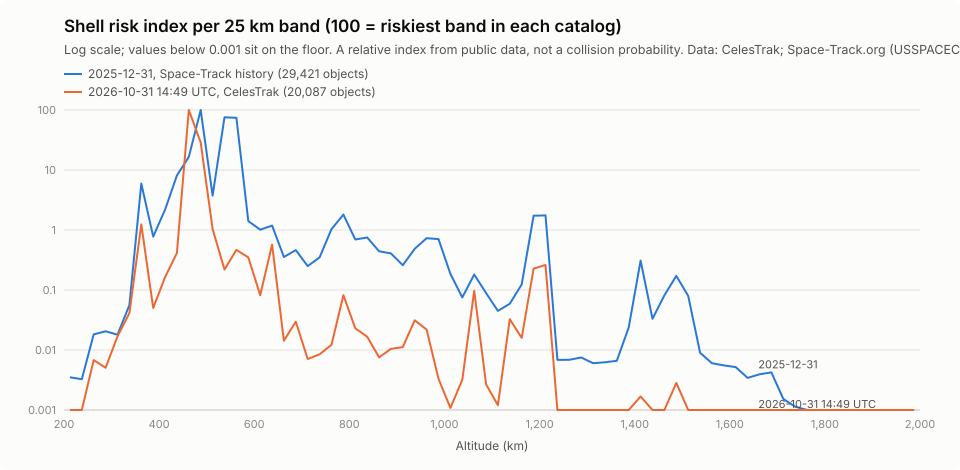

Data behind this chart, as committed beside it:
alt_lo_km, alt_hi_km, objects_2025_12_31, mean_rel_speed_km_s, risk_index_2025_12_31, risk_index_weighted_2025_12_31, objects_latest, risk_index_latest, risk_index_weighted_latest
200.0, 225.0, 17.03, 8.87, 0.0035, 0.0022, 4.361, 0.0001, 0.0001
225.0, 250.0, 16.33, 8.784, 0.0033, 0.002, 11.08, 0.0003, 0.0004
250.0, 275.0, 38.14, 7.006, 0.0182, 0.016, 47.64, 0.0068, 0.0068
275.0, 300.0, 38.69, 8.611, 0.0205, 0.0168, 40.61, 0.0051, 0.0051
300.0, 325.0, 36.92, 8.787, 0.018, 0.0142, 73.42, 0.0168, 0.0166
325.0, 350.0, 63.97, 8.535, 0.056, 0.044, 114.8, 0.0412, 0.0389
350.0, 375.0, 723.3, 5.7, 5.943, 5.942, 768.3, 1.242, 1.229
375.0, 400.0, 223.5, 8.46, 0.7759, 0.7366, 131.2, 0.0502, 0.0468
400.0, 425.0, 394.6, 7.801, 2.189, 1.994, 237.6, 0.1641, 0.1581
425.0, 450.0, 771.6, 7.244, 8.107, 7.901, 380.2, 0.414, 0.3993
450.0, 475.0, 1156, 6.627, 16.53, 15.89, 6224, 100.0, 100.0
475.0, 500.0, 2985, 5.85, 100.0, 100.0, 3929, 28.68, 28.56
500.0, 525.0, 526.6, 8.382, 3.749, 3.073, 606, 1.04, 0.9514
525.0, 550.0, 2540, 6.448, 75.65, 71.6, 291, 0.22, 0.1719
550.0, 575.0, 2453, 6.983, 74.03, 67.86, 423.6, 0.4665, 0.3804
575.0, 600.0, 420.6, 8.557, 1.409, 0.5748, 396.3, 0.3492, 0.2364
600.0, 625.0, 410.8, 8.638, 1.011, 0.3172, 233.7, 0.0821, 0.0294
625.0, 650.0, 473.1, 8.656, 1.184, 0.2579, 563.7, 0.5706, 0.3708
650.0, 675.0, 390.8, 8.591, 0.3545, 0.0226, 175.2, 0.0143, 0.0008
675.0, 700.0, 464.8, 8.547, 0.4624, 0.0248, 224.2, 0.0296, 0.0024
700.0, 725.0, 472.5, 8.357, 0.2503, 0.0052, 207.1, 0.0071, 0.0001
725.0, 750.0, 542.3, 8.684, 0.3492, 0.0082, 238.2, 0.0085, 0.0001
750.0, 775.0, 718.9, 8.595, 1.035, 0.0623, 289.8, 0.0122, 0.0001
775.0, 800.0, 868.4, 8.579, 1.805, 0.1213, 371.8, 0.082, 0.0078
800.0, 825.0, 746.3, 8.128, 0.6943, 0.0177, 293.6, 0.0229, 0.0006
825.0, 850.0, 710, 8.006, 0.7488, 0.0298, 296.4, 0.0166, 0.0003
850.0, 875.0, 564.4, 8.386, 0.4419, 0.0134, 233.0, 0.0075, 0.0001
875.0, 900.0, 489, 8.608, 0.4075, 0.0163, 184.5, 0.0104, 0.0004
900.0, 925.0, 406.1, 8.413, 0.2586, 0.0097, 151.0, 0.0112, 0.0008
925.0, 950.0, 390.6, 8.617, 0.4858, 0.06, 166, 0.0312, 0.0084
950.0, 975.0, 400.9, 8.383, 0.7313, 0.2131, 137.9, 0.0219, 0.0062
975.0, 1000, 376.5, 8.382, 0.7061, 0.2385, 74.64, 0.0033, 0.0003
1000, 1025, 241.5, 8.49, 0.1856, 0.0244, 51.58, 0.0011, 0.0001
1025, 1050, 198.9, 8.479, 0.0751, 0.0038, 61.61, 0.0032, 0.0006
1050, 1075, 229.0, 8.494, 0.1814, 0.024, 220.4, 0.0968, 0.0735
1075, 1100, 190.7, 8.319, 0.0887, 0.0072, 51.19, 0.0027, 0.0007
1100, 1125, 144.9, 8.494, 0.0448, 0.0029, 36.72, 0.0012, 0.0002
1125, 1150, 131.7, 8.387, 0.0592, 0.0083, 156.9, 0.0326, 0.0257
1150, 1175, 154.6, 8.186, 0.1241, 0.0357, 93.0, 0.0159, 0.0108
1175, 1200, 427, 7.867, 1.728, 1.217, 333.9, 0.2275, 0.2078
1200, 1225, 420.6, 7.677, 1.754, 1.353, 355.3, 0.261, 0.2395
1225, 1250, 83.19, 8.336, 0.0068, 0.0001, 29.31, 0.0002, 0.0
1250, 1275, 116, 8.02, 0.0069, 0.0, 45.33, 0.0004, 0.0
1275, 1300, 107.4, 8.019, 0.0075, 0.0001, 36.03, 0.0002, 0.0
1300, 1325, 65.89, 8.312, 0.006, 0.0002, 19.17, 0.0001, 0.0
1325, 1350, 60.31, 8.414, 0.0062, 0.0003, 11.47, 0.0001, 0.0
1350, 1375, 67.81, 8.335, 0.0066, 0.0003, 10.53, 0.0, 0.0
1375, 1400, 99.97, 8.058, 0.0237, 0.0023, 10.5, 0.0, 0.0
1400, 1425, 252.3, 7.946, 0.3093, 0.0873, 39.31, 0.0017, 0.0008
1425, 1450, 153.6, 8.327, 0.0331, 0.0016, 13.19, 0.0, 0.0
1450, 1475, 255.8, 7.807, 0.0815, 0.0037, 14.64, 0.0001, 0.0
1475, 1500, 264.6, 7.752, 0.1715, 0.0213, 48.25, 0.0028, 0.0014
1500, 1525, 176.9, 8.232, 0.0799, 0.0099, 28.53, 0.0009, 0.0003
1525, 1550, 80.94, 8.381, 0.009, 0.0004, 6.806, 0.0, 0.0
1550, 1575, 63.86, 8.107, 0.006, 0.0004, 6.056, 0.0, 0.0
1575, 1600, 55.22, 8.233, 0.0055, 0.0005, 5.944, 0.0, 0.0
1600, 1625, 50.94, 8.418, 0.0052, 0.0005, 4.5, 0.0, 0.0
1625, 1650, 47.22, 8.211, 0.0034, 0.0002, 3.917, 0.0, 0.0
1650, 1675, 47.83, 8.14, 0.0039, 0.0003, 4.167, 0.0, 0.0
1675, 1700, 42.86, 7.901, 0.0042, 0.0007, 4.028, 0.0, 0.0
... 12 more rows
